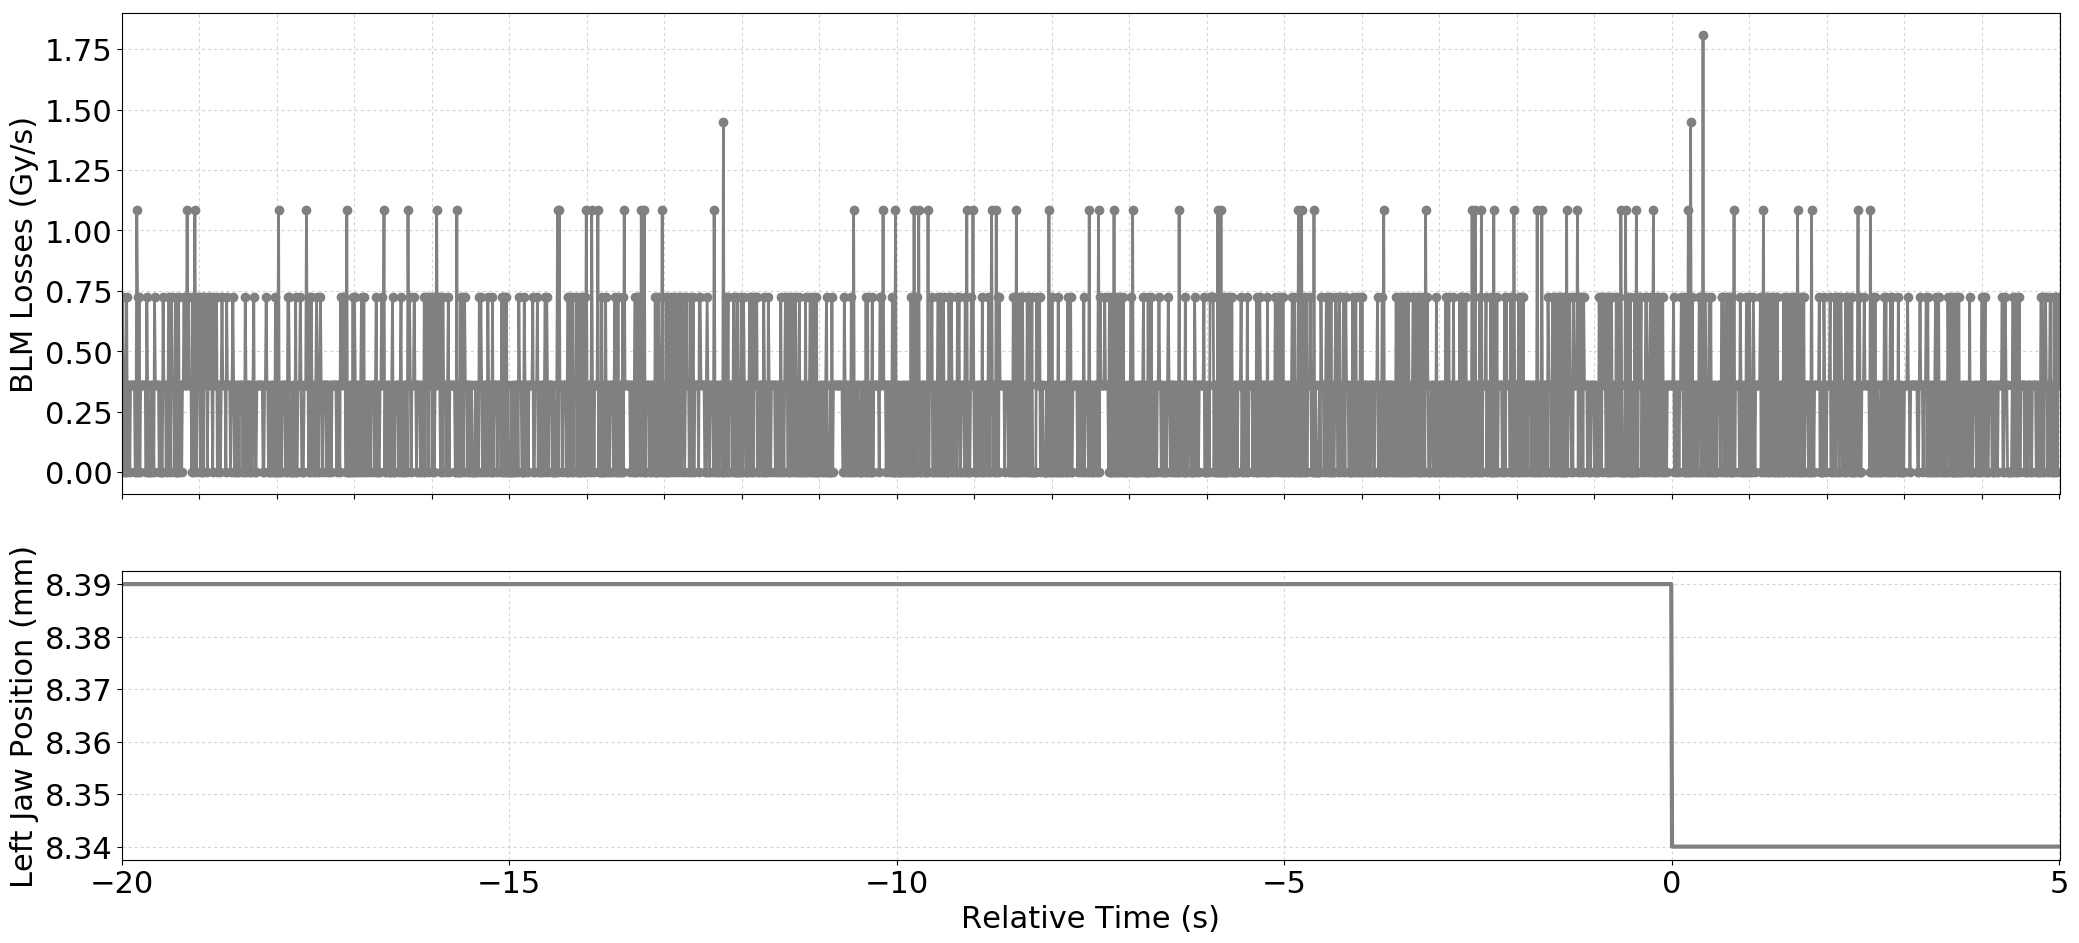

Values plotted in this chart, from the file beside it:
Timestamp, position, BLMTI.04L6.B2I11_TCSP.A4L6.B2
1493651102620, 8.39, 3.6200000000000004e-07
1493651102630, 8.39, 7.240000000000001e-07
1493651102640, 8.39, 3.6200000000000004e-07
1493651102650, 8.39, 0.0
1493651102660, 8.39, 0.0
1493651102670, 8.39, 3.6200000000000004e-07
1493651102680, 8.39, 7.240000000000001e-07
1493651102690, 8.39, 0.0
1493651102700, 8.39, 3.6200000000000004e-07
1493651102710, 8.39, 3.6200000000000004e-07
1493651102720, 8.39, 0.0
1493651102730, 8.39, 3.6200000000000004e-07
1493651102740, 8.39, 3.6200000000000004e-07
1493651102750, 8.39, 3.6200000000000004e-07
1493651102760, 8.39, 3.6200000000000004e-07
1493651102770, 8.39, 3.6200000000000004e-07
1493651102780, 8.39, 3.6200000000000004e-07
1493651102790, 8.39, 0.0
1493651102800, 8.39, 0.0
1493651102810, 8.39, 1.0859999999999999e-06
1493651102820, 8.39, 7.240000000000001e-07
1493651102830, 8.39, 0.0
1493651102840, 8.39, 7.240000000000001e-07
1493651102850, 8.39, 0.0
1493651102860, 8.39, 3.6200000000000004e-07
1493651102870, 8.39, 3.6200000000000004e-07
1493651102880, 8.39, 3.6200000000000004e-07
1493651102890, 8.39, 3.6200000000000004e-07
1493651102900, 8.39, 3.6200000000000004e-07
1493651102910, 8.39, 3.6200000000000004e-07
1493651102920, 8.39, 3.6200000000000004e-07
1493651102930, 8.39, 0.0
1493651102940, 8.39, 7.240000000000001e-07
1493651102950, 8.39, 3.6200000000000004e-07
1493651102960, 8.39, 0.0
1493651102970, 8.39, 0.0
1493651102980, 8.39, 0.0
1493651102990, 8.39, 3.6200000000000004e-07
1493651103000, 8.39, 3.6200000000000004e-07
1493651103010, 8.39, 0.0
1493651103020, 8.39, 3.6200000000000004e-07
1493651103030, 8.39, 0.0
1493651103040, 8.39, 7.240000000000001e-07
1493651103050, 8.39, 3.6200000000000004e-07
1493651103060, 8.39, 3.6200000000000004e-07
1493651103070, 8.39, 3.6200000000000004e-07
1493651103080, 8.39, 3.6200000000000004e-07
1493651103090, 8.39, 3.6200000000000004e-07
1493651103100, 8.39, 0.0
1493651103110, 8.39, 3.6200000000000004e-07
1493651103120, 8.39, 0.0
1493651103130, 8.39, 0.0
1493651103140, 8.39, 0.0
1493651103150, 8.39, 7.240000000000001e-07
1493651103160, 8.39, 3.6200000000000004e-07
1493651103170, 8.39, 3.6200000000000004e-07
1493651103180, 8.39, 3.6200000000000004e-07
1493651103190, 8.39, 0.0
1493651103200, 8.39, 3.6200000000000004e-07
1493651103210, 8.39, 0.0
... 2,438 more rows
